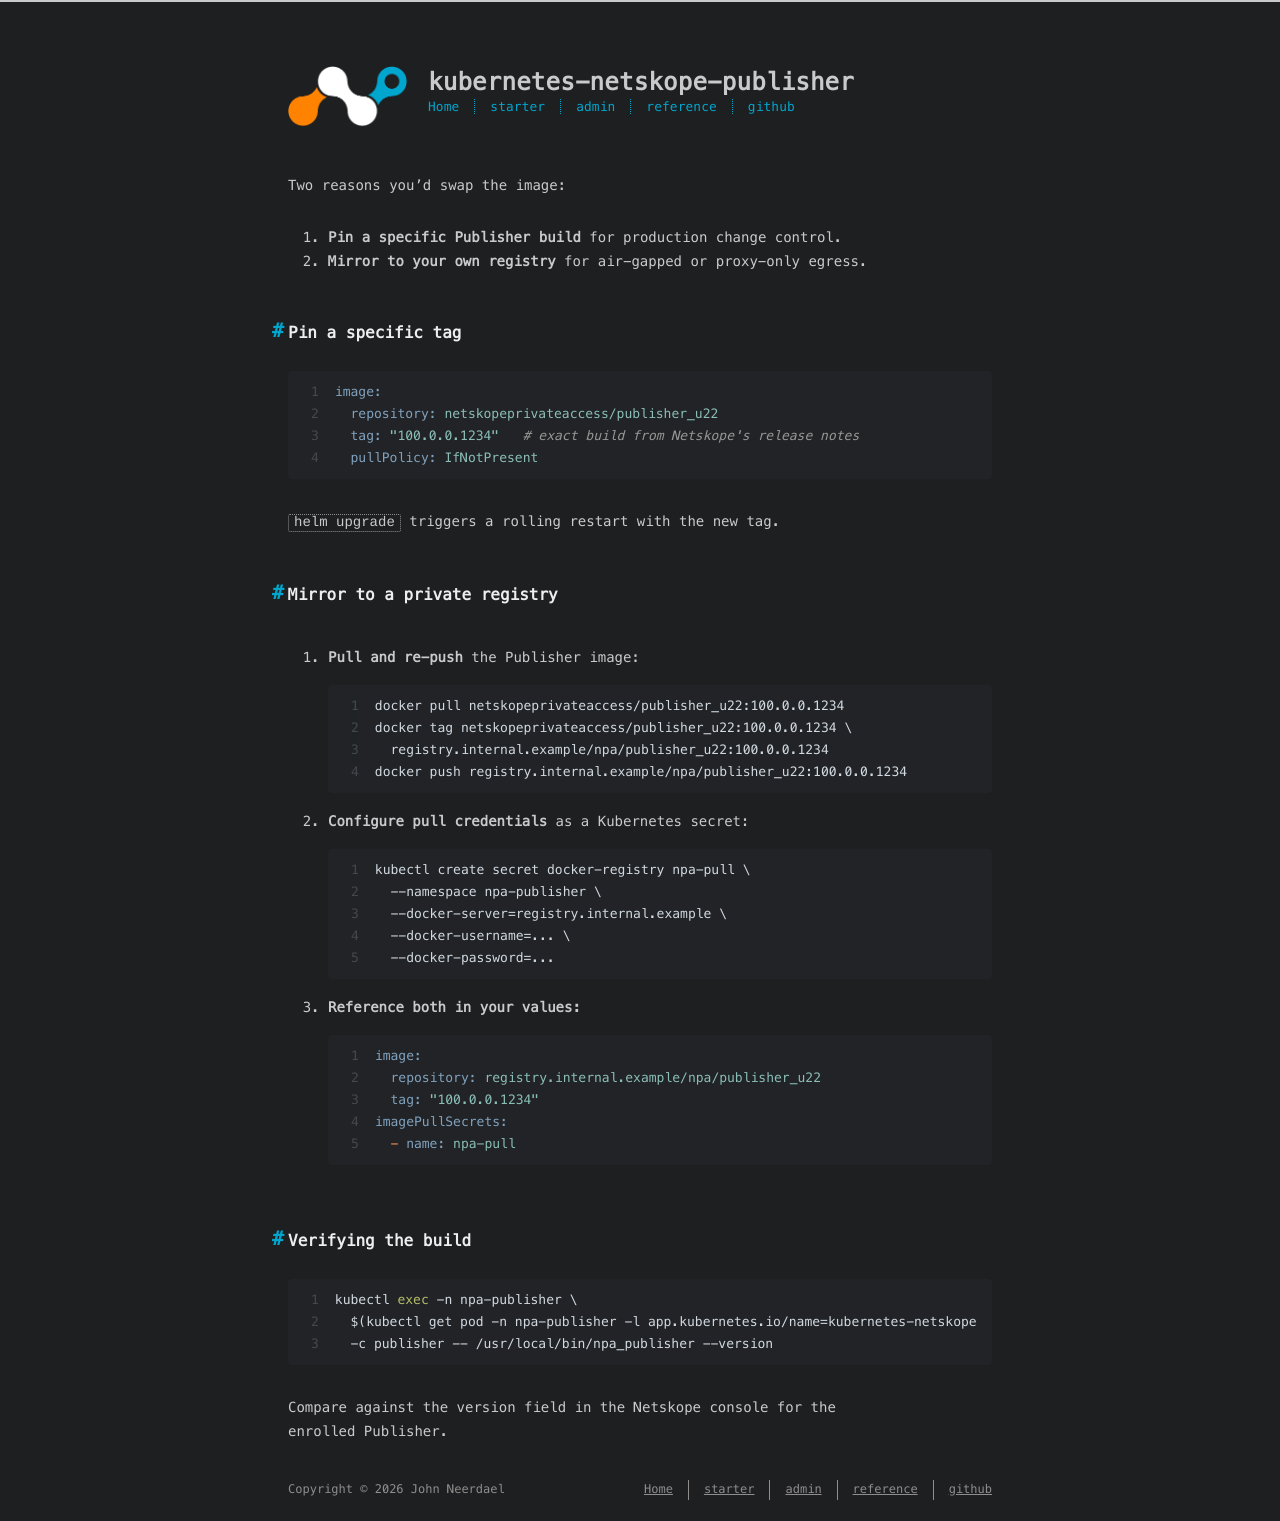

repository: johnneerdael/kubernetes-netskope-publisher · page: admin/how-to/byo-image.html · generator: jekyll

---
title: Bring your own image
date: 2026-05-18
---

Two reasons you'd swap the image:

1. **Pin a specific Publisher build** for production change control.
2. **Mirror to your own registry** for air-gapped or proxy-only egress.

## Pin a specific tag

```yaml
image:
  repository: netskopeprivateaccess/publisher_u22
  tag: "100.0.0.1234"   # exact build from Netskope's release notes
  pullPolicy: IfNotPresent
```

`helm upgrade` triggers a rolling restart with the new tag.

## Mirror to a private registry

1. **Pull and re-push** the Publisher image:

   ```bash
   docker pull netskopeprivateaccess/publisher_u22:100.0.0.1234
   docker tag netskopeprivateaccess/publisher_u22:100.0.0.1234 \
     registry.internal.example/npa/publisher_u22:100.0.0.1234
   docker push registry.internal.example/npa/publisher_u22:100.0.0.1234
   ```

2. **Configure pull credentials** as a Kubernetes secret:

   ```bash
   kubectl create secret docker-registry npa-pull \
     --namespace npa-publisher \
     --docker-server=registry.internal.example \
     --docker-username=... \
     --docker-password=...
   ```

3. **Reference both in your values:**

   ```yaml
   image:
     repository: registry.internal.example/npa/publisher_u22
     tag: "100.0.0.1234"
   imagePullSecrets:
     - name: npa-pull
   ```

## Verifying the build

```bash
kubectl exec -n npa-publisher \
  $(kubectl get pod -n npa-publisher -l app.kubernetes.io/name=kubernetes-netskope-publisher -o jsonpath='{.items[0].metadata.name}') \
  -c publisher -- /usr/local/bin/npa_publisher --version
```

Compare against the version field in the Netskope console for the
enrolled Publisher.
